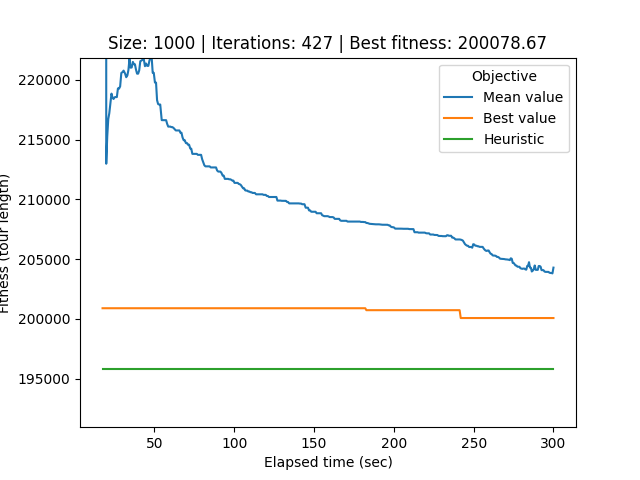

The table this chart was drawn from, first rows:
# Student number: r0758170
# Iteration, Elapsed time, Mean value, Best value, Cycle
0, 17.45, 3094903, 200898, 720, 808, 532, 127, 792, 374, 125, 744, 643, 628, 463, 128, 649, 589, 364, 404, 887, 850, 718, 303
1, 17.99, 2999422, 200898, 720, 808, 532, 127, 792, 374, 125, 744, 643, 628, 463, 128, 649, 589, 364, 404, 887, 850, 718, 303
2, 18.53, 2714201, 200898, 720, 808, 532, 127, 792, 374, 125, 744, 643, 628, 463, 128, 649, 589, 364, 404, 887, 850, 718, 303
3, 19.1, 1961137, 200898, 720, 808, 532, 127, 792, 374, 125, 744, 643, 628, 463, 128, 649, 589, 364, 404, 887, 850, 718, 303
4, 19.76, 212979, 200898, 720, 808, 532, 127, 792, 374, 125, 744, 643, 628, 463, 128, 649, 589, 364, 404, 887, 850, 718, 303
5, 20.4, 215253, 200898, 720, 808, 532, 127, 792, 374, 125, 744, 643, 628, 463, 128, 649, 589, 364, 404, 887, 850, 718, 303
6, 21.04, 216714, 200898, 720, 808, 532, 127, 792, 374, 125, 744, 643, 628, 463, 128, 649, 589, 364, 404, 887, 850, 718, 303
7, 21.68, 217205, 200898, 720, 808, 532, 127, 792, 374, 125, 744, 643, 628, 463, 128, 649, 589, 364, 404, 887, 850, 718, 303
8, 22.35, 217995, 200898, 720, 808, 532, 127, 792, 374, 125, 744, 643, 628, 463, 128, 649, 589, 364, 404, 887, 850, 718, 303
9, 23.06, 218842, 200898, 720, 808, 532, 127, 792, 374, 125, 744, 643, 628, 463, 128, 649, 589, 364, 404, 887, 850, 718, 303
10, 23.7, 218494, 200898, 720, 808, 532, 127, 792, 374, 125, 744, 643, 628, 463, 128, 649, 589, 364, 404, 887, 850, 718, 303
11, 24.35, 218394, 200898, 720, 808, 532, 127, 792, 374, 125, 744, 643, 628, 463, 128, 649, 589, 364, 404, 887, 850, 718, 303
12, 24.99, 218537, 200898, 269, 998, 597, 565, 456, 705, 387, 646, 64, 124, 379, 781, 693, 151, 736, 594, 143, 473, 989, 276
13, 25.76, 218552, 200898, 269, 998, 597, 565, 456, 705, 387, 646, 64, 124, 379, 781, 693, 151, 736, 594, 143, 473, 989, 276
14, 26.41, 218552, 200898, 269, 998, 597, 565, 456, 705, 387, 646, 64, 124, 379, 781, 693, 151, 736, 594, 143, 473, 989, 276
15, 27.1, 219277, 200898, 269, 998, 597, 565, 456, 705, 387, 646, 64, 124, 379, 781, 693, 151, 736, 594, 143, 473, 989, 276
16, 27.77, 219255, 200898, 269, 998, 597, 565, 456, 705, 387, 646, 64, 124, 379, 781, 693, 151, 736, 594, 143, 473, 989, 276
17, 28.48, 219442, 200898, 269, 998, 597, 565, 456, 705, 387, 646, 64, 124, 379, 781, 693, 151, 736, 594, 143, 473, 989, 276
18, 29.22, 220569, 200898, 269, 998, 597, 565, 456, 705, 387, 646, 64, 124, 379, 781, 693, 151, 736, 594, 143, 473, 989, 276
19, 29.92, 220634, 200898, 269, 998, 597, 565, 456, 705, 387, 646, 64, 124, 379, 781, 693, 151, 736, 594, 143, 473, 989, 276
20, 30.64, 220764, 200898, 269, 998, 597, 565, 456, 705, 387, 646, 64, 124, 379, 781, 693, 151, 736, 594, 143, 473, 989, 276
21, 31.56, 220523, 200898, 269, 998, 597, 565, 456, 705, 387, 646, 64, 124, 379, 781, 693, 151, 736, 594, 143, 473, 989, 276
22, 32.29, 220213, 200898, 269, 998, 597, 565, 456, 705, 387, 646, 64, 124, 379, 781, 693, 151, 736, 594, 143, 473, 989, 276
23, 33.02, 220369, 200898, 269, 998, 597, 565, 456, 705, 387, 646, 64, 124, 379, 781, 693, 151, 736, 594, 143, 473, 989, 276
24, 33.67, 220825, 200898, 269, 998, 597, 565, 456, 705, 387, 646, 64, 124, 379, 781, 693, 151, 736, 594, 143, 473, 989, 276
25, 34.32, 221725, 200898, 269, 998, 597, 565, 456, 705, 387, 646, 64, 124, 379, 781, 693, 151, 736, 594, 143, 473, 989, 276
26, 34.99, 221011, 200898, 269, 998, 597, 565, 456, 705, 387, 646, 64, 124, 379, 781, 693, 151, 736, 594, 143, 473, 989, 276
27, 35.7, 221024, 200898, 269, 998, 597, 565, 456, 705, 387, 646, 64, 124, 379, 781, 693, 151, 736, 594, 143, 473, 989, 276
28, 36.45, 221493, 200898, 269, 998, 597, 565, 456, 705, 387, 646, 64, 124, 379, 781, 693, 151, 736, 594, 143, 473, 989, 276
29, 37.09, 221295, 200898, 269, 998, 597, 565, 456, 705, 387, 646, 64, 124, 379, 781, 693, 151, 736, 594, 143, 473, 989, 276
30, 37.75, 221295, 200898, 269, 998, 597, 565, 456, 705, 387, 646, 64, 124, 379, 781, 693, 151, 736, 594, 143, 473, 989, 276
31, 38.4, 220852, 200898, 269, 998, 597, 565, 456, 705, 387, 646, 64, 124, 379, 781, 693, 151, 736, 594, 143, 473, 989, 276
32, 39.08, 220510, 200898, 269, 998, 597, 565, 456, 705, 387, 646, 64, 124, 379, 781, 693, 151, 736, 594, 143, 473, 989, 276
33, 39.75, 220510, 200898, 269, 998, 597, 565, 456, 705, 387, 646, 64, 124, 379, 781, 693, 151, 736, 594, 143, 473, 989, 276
34, 40.41, 220776, 200898, 269, 998, 597, 565, 456, 705, 387, 646, 64, 124, 379, 781, 693, 151, 736, 594, 143, 473, 989, 276
35, 41.11, 221550, 200898, 269, 998, 597, 565, 456, 705, 387, 646, 64, 124, 379, 781, 693, 151, 736, 594, 143, 473, 989, 276
36, 41.78, 221598, 200898, 269, 998, 597, 565, 456, 705, 387, 646, 64, 124, 379, 781, 693, 151, 736, 594, 143, 473, 989, 276
37, 42.68, 221702, 200898, 269, 998, 597, 565, 456, 705, 387, 646, 64, 124, 379, 781, 693, 151, 736, 594, 143, 473, 989, 276
38, 43.32, 221702, 200898, 269, 998, 597, 565, 456, 705, 387, 646, 64, 124, 379, 781, 693, 151, 736, 594, 143, 473, 989, 276
39, 44.02, 221133, 200898, 269, 998, 597, 565, 456, 705, 387, 646, 64, 124, 379, 781, 693, 151, 736, 594, 143, 473, 989, 276
40, 44.72, 221359, 200898, 269, 998, 597, 565, 456, 705, 387, 646, 64, 124, 379, 781, 693, 151, 736, 594, 143, 473, 989, 276
41, 45.41, 221161, 200898, 269, 998, 597, 565, 456, 705, 387, 646, 64, 124, 379, 781, 693, 151, 736, 594, 143, 473, 989, 276
42, 46.16, 221161, 200898, 269, 998, 597, 565, 456, 705, 387, 646, 64, 124, 379, 781, 693, 151, 736, 594, 143, 473, 989, 276
43, 46.85, 221608, 200898, 269, 998, 597, 565, 456, 705, 387, 646, 64, 124, 379, 781, 693, 151, 736, 594, 143, 473, 989, 276
44, 47.54, 221853, 200898, 269, 998, 597, 565, 456, 705, 387, 646, 64, 124, 379, 781, 693, 151, 736, 594, 143, 473, 989, 276
45, 48.24, 221853, 200898, 269, 998, 597, 565, 456, 705, 387, 646, 64, 124, 379, 781, 693, 151, 736, 594, 143, 473, 989, 276
46, 48.88, 220582, 200898, 269, 998, 597, 565, 456, 705, 387, 646, 64, 124, 379, 781, 693, 151, 736, 594, 143, 473, 989, 276
47, 49.55, 220582, 200898, 269, 998, 597, 565, 456, 705, 387, 646, 64, 124, 379, 781, 693, 151, 736, 594, 143, 473, 989, 276
48, 50.28, 219765, 200898, 269, 998, 597, 565, 456, 705, 387, 646, 64, 124, 379, 781, 693, 151, 736, 594, 143, 473, 989, 276
49, 50.97, 219765, 200898, 269, 998, 597, 565, 456, 705, 387, 646, 64, 124, 379, 781, 693, 151, 736, 594, 143, 473, 989, 276
50, 51.62, 218289, 200898, 269, 998, 597, 565, 456, 705, 387, 646, 64, 124, 379, 781, 693, 151, 736, 594, 143, 473, 989, 276
51, 52.29, 217963, 200898, 269, 998, 597, 565, 456, 705, 387, 646, 64, 124, 379, 781, 693, 151, 736, 594, 143, 473, 989, 276
52, 52.94, 217929, 200898, 269, 998, 597, 565, 456, 705, 387, 646, 64, 124, 379, 781, 693, 151, 736, 594, 143, 473, 989, 276
53, 53.6, 217929, 200898, 269, 998, 597, 565, 456, 705, 387, 646, 64, 124, 379, 781, 693, 151, 736, 594, 143, 473, 989, 276
54, 54.54, 216624, 200898, 269, 998, 597, 565, 456, 705, 387, 646, 64, 124, 379, 781, 693, 151, 736, 594, 143, 473, 989, 276
55, 55.24, 216624, 200898, 269, 998, 597, 565, 456, 705, 387, 646, 64, 124, 379, 781, 693, 151, 736, 594, 143, 473, 989, 276
56, 55.89, 216624, 200898, 269, 998, 597, 565, 456, 705, 387, 646, 64, 124, 379, 781, 693, 151, 736, 594, 143, 473, 989, 276
57, 56.58, 216624, 200898, 269, 998, 597, 565, 456, 705, 387, 646, 64, 124, 379, 781, 693, 151, 736, 594, 143, 473, 989, 276
58, 57.29, 216620, 200898, 269, 998, 597, 565, 456, 705, 387, 646, 64, 124, 379, 781, 693, 151, 736, 594, 143, 473, 989, 276
... 368 more rows
